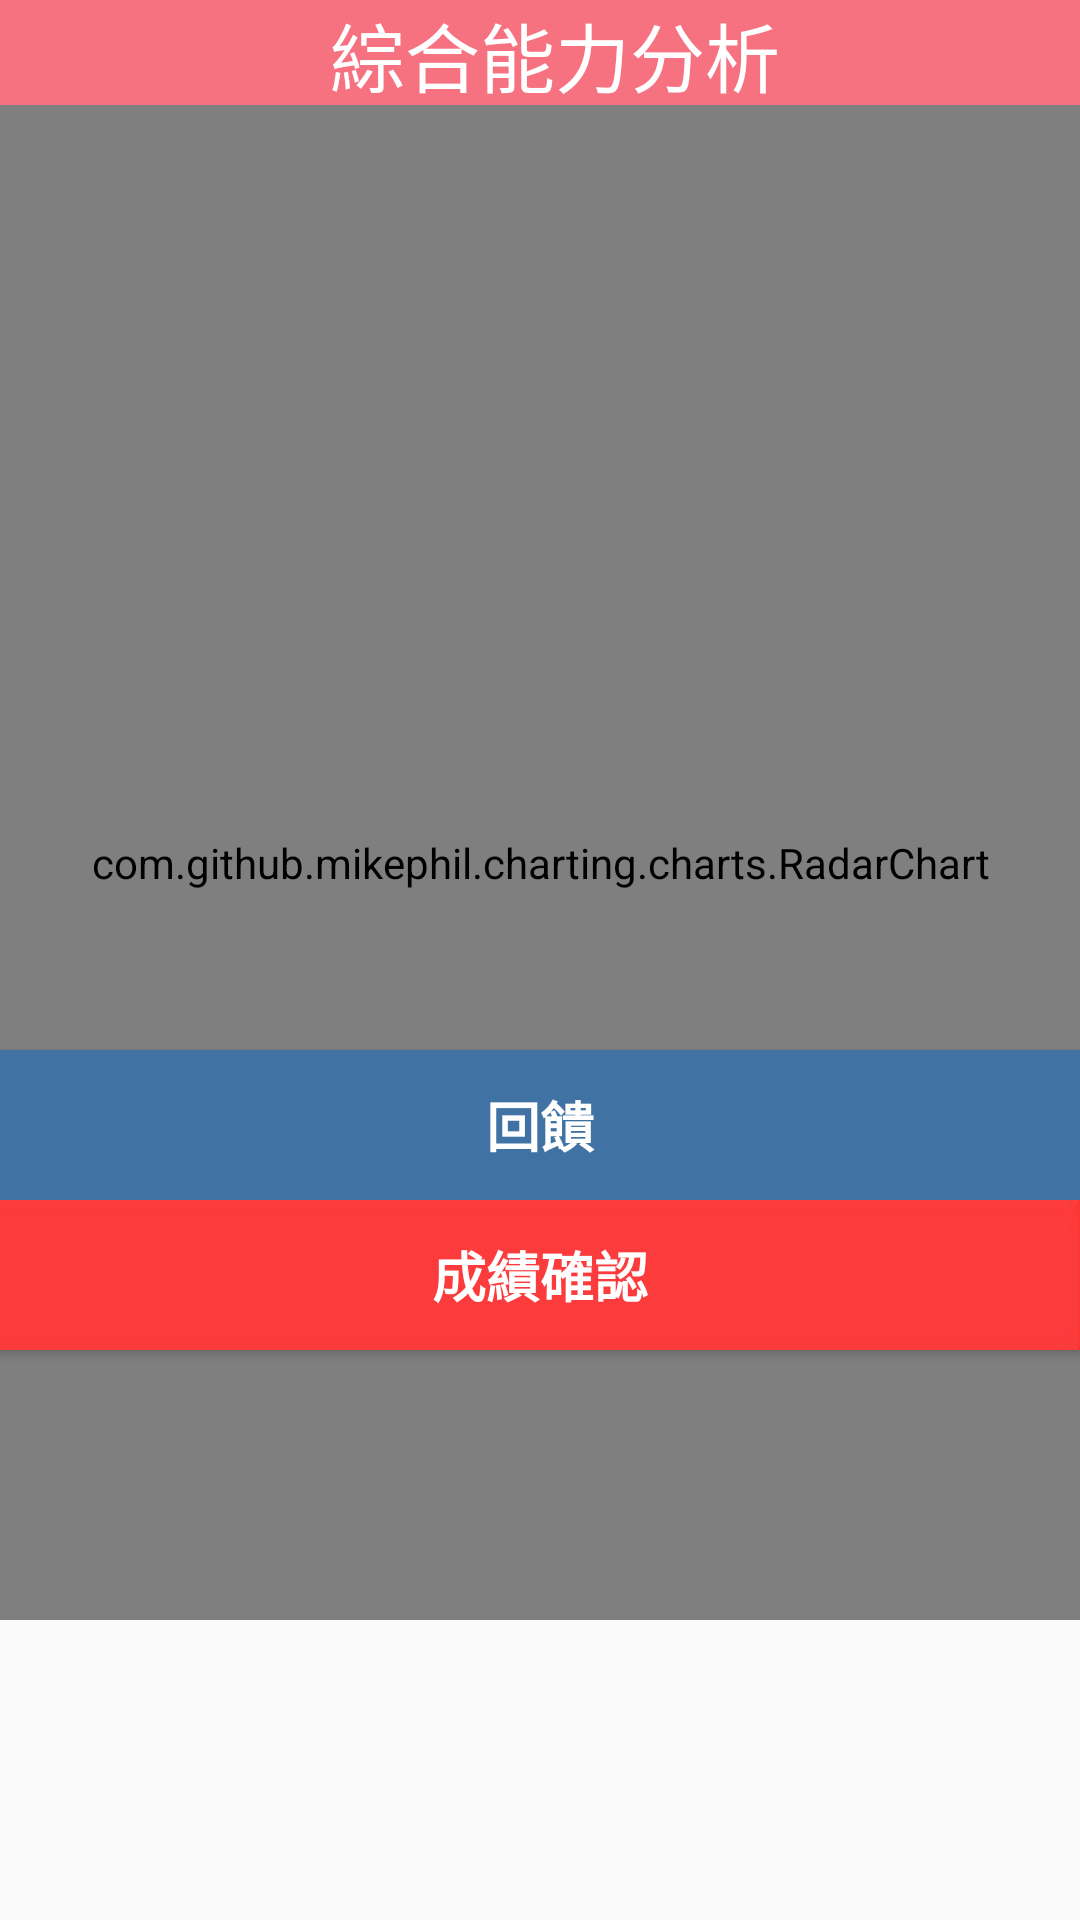

Layout XML and referenced resources for this Android screen:
<!-- AndroidManifest.xml: application theme AppTheme -->
<!-- res/layout/tab3_fragment.xml -->
<?xml version="1.0" encoding="utf-8"?>
<RelativeLayout
    xmlns:android="http://schemas.android.com/apk/res/android"
    android:layout_width="match_parent"
    android:layout_height="match_parent">

    <TextView
        android:id="@+id/excellent"
        android:layout_width="wrap_content"
        android:layout_height="35dp"
        android:layout_alignParentStart="true"
        android:layout_alignParentTop="true"
        android:background="@drawable/greenrack"
        android:backgroundTint="#f67280"
        android:paddingStart="110dp"
        android:text="綜合能力分析"
        android:textColor="@color/colorwhite"
        android:textSize="25sp" />

    <com.github.mikephil.charting.charts.RadarChart
        android:id="@+id/radarchart"
        android:layout_width="match_parent"
        android:layout_height="match_parent"
        android:layout_below="@+id/excellent"
        android:layout_marginBottom="100dp">

    </com.github.mikephil.charting.charts.RadarChart>
    <Button
        android:id="@+id/stufeedback"
        android:layout_width="360dp"
        android:layout_height="50dp"
        android:layout_marginTop="350dp"
        android:background="@drawable/racktangle"
        android:backgroundTint="#4073a3"
        android:text="回饋"
        android:textColor="@color/colorwhite"
        android:textSize="18sp"
        android:textStyle="bold"
        />

    <Button
        android:id="@+id/gradeconfirm"
        android:layout_width="360dp"
        android:layout_height="50dp"
        android:layout_alignParentStart="true"
        android:background="@drawable/racktangle"
        android:text="成績確認"
        android:textColor="@color/colorwhite"
        android:layout_below="@+id/stufeedback"
        android:textSize="18sp"
        android:textStyle="bold"/>





</RelativeLayout>
<!-- resources referenced by this layout -->
<resources>
  <color name="colorwhite">#ffffff</color>
  <!-- drawable greenrack: jpg bitmap (drawable, 20996 bytes) -->
  <!-- drawable racktangle: jpg bitmap (drawable, 20138 bytes) -->
  <style name="AppTheme" parent="Theme.AppCompat.Light.NoActionBar">
          
          <item name="colorPrimary">@color/colorblue</item>
          <item name="colorPrimaryDark">@color/colorPrimaryDark</item>
          <item name="colorAccent">@color/colorblue</item>
          <item name="windowNoTitle">true</item>
          <item name="android:statusBarColor">@android:color/background_dark</item>
      </style>
  <color name="colorblue">#053562</color>
  <color name="colorPrimaryDark">#303F9F</color>
</resources>
